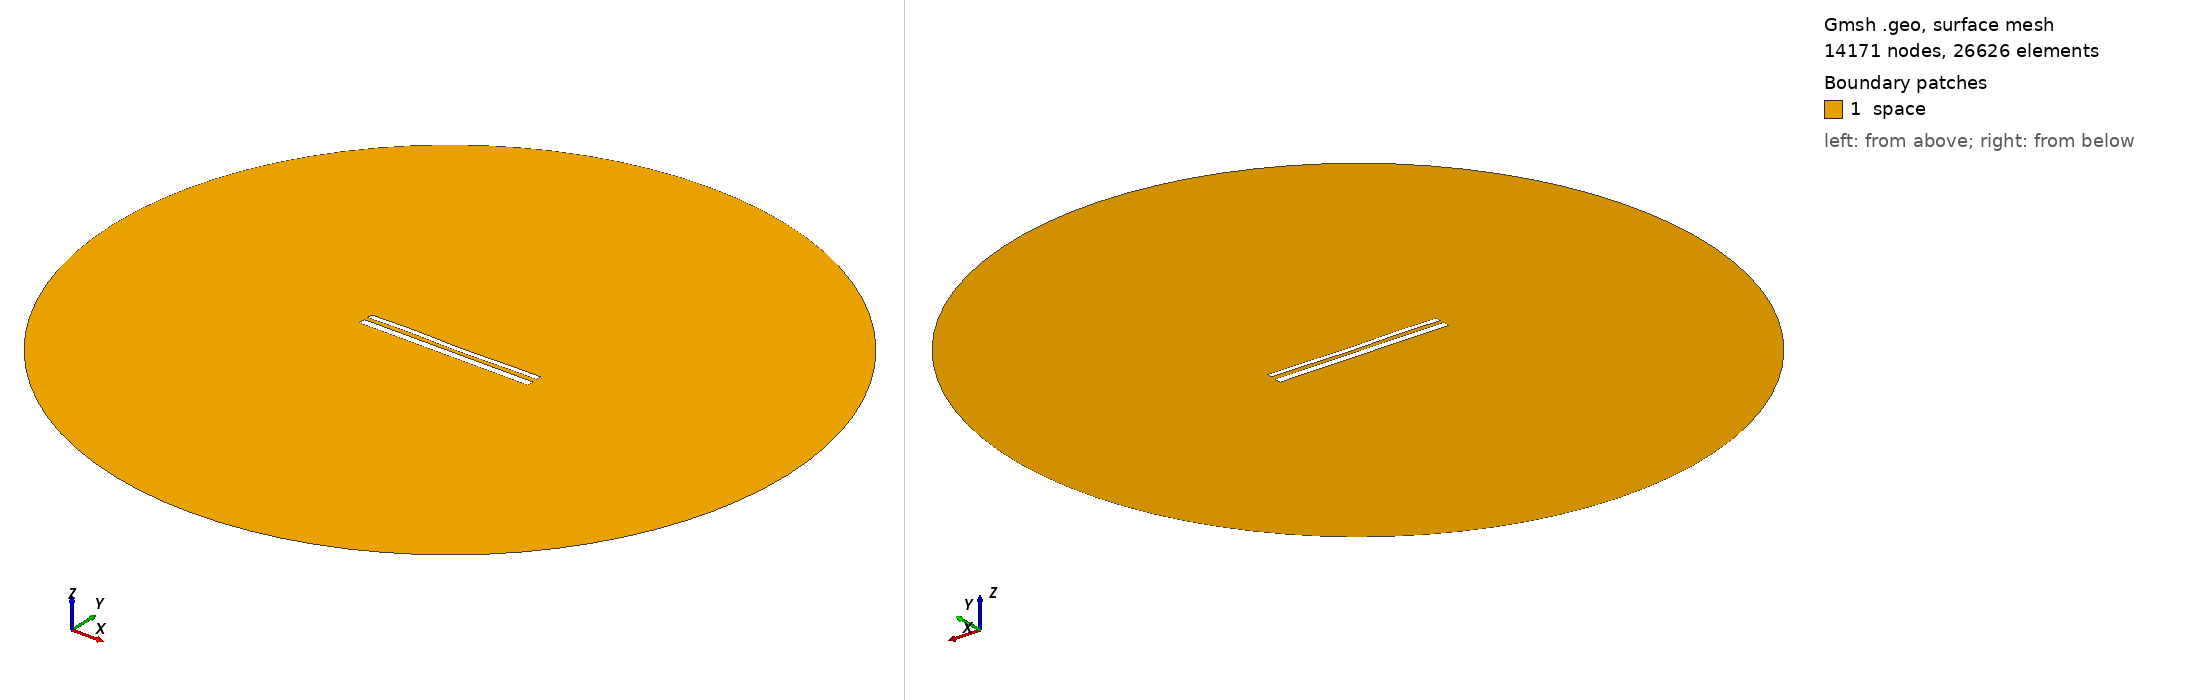

Gmsh geometry script, surface-meshed: 14171 nodes, 26626 surface elements. Boundary patches (legend numbers): 1 space. Left view from above one corner, right view from below the opposite corner. Legend entries are the model's physical surfaces. The drawing asked Gmsh for element sizes between 1% and 20% of the model's largest extent; the script's own settings can give other sizes.

=== 11800.geo (drawn) ===
//---------------------------------------
// Geometry kernel
//---------------------------------------

SetFactory("OpenCASCADE");



//---------------------------------------
// Parameters of the geometry
//---------------------------------------

// Overetch of the upper plate
overetch = 0.375;

// Distance between the plates
distance = 2.25;

// Discretization over the x axis (for the deformation)
nx = 50; 

// Length of the plate
L = 100 - overetch; 

// Number of modes
n = 4; 

// 1st mode coefficient
coeff(1) = 0.15;
beta(1) = 0.596864 * 3.1415926535 / L;

// 2nd mode coefficient
coeff(2) = -0.075;
beta(2) = 1.49418 * 3.1415926535 / L;

// 3rd mode coefficient
coeff(3) = 0.15;
beta(3) = 2.50025 * 3.1415926535 / L;

// 4th mode coefficient
coeff(4) = 0.15;
beta(4) = 3.49999 * 3.1415926535 / L;



//---------------------------------------
// Upper plate (deformed rectangle)
//---------------------------------------

// Coordiantes of the upper plate
xmin = -50;
xmax = 50 - overetch;

// Height of the upper plate
yheight = 4 - 2 * overetch;

// Indexes of the points
UpperID[] = {};
LowerID[] = {};
LeftID[] = {};
RightID[] = {};

// Point index
p = 1;

// Horizontal edges
For i In {1:nx}
    x = xmin + (i-1)*(xmax - xmin)/(nx-1);

    y_bottom = distance / 2 + overetch;
    For j In {1:n}
        C = (Cosh(beta(j)*L) + Cos(beta(j)*L)) / (Sinh(beta(j)*L) + Sin(beta(j)*L));
        y_bottom  = y_bottom + coeff(j) * (Cosh(beta(j)*(x+50)) - Cos(beta(j)*(x+50)) - C * (Sinh(beta(j)*(x+50)) - Sin(beta(j)*(x+50))));
    EndFor

    y_top = y_bottom + yheight;

    Point(p) = {x, y_top, 0, 1.0};
    UpperID[i] = p;
    p = p + 1;

    Point(p) = {x, y_bottom, 0, 1.0};
    LowerID[i] = p;
    p = p + 1;
EndFor

// Create point lists
UpperPts[] = {}; LowerPts[] = {};
For i In {1:nx}
  UpperPts[] += {UpperID[i]};
  LowerPts[] += {LowerID[i]};
EndFor

// Build splines
Spline(1) = {UpperPts[]};
Spline(2) = {LowerPts[]};
Line(3) = {LowerPts[nx-1], UpperPts[nx-1]};
Line(4) = {LowerPts[0], UpperPts[0]};

// Build the plane surface
Curve Loop(1) = {2, 3, -1, -4};
Plane Surface(1) = {1};



//---------------------------------------
// Lower plate (rectangle)
//---------------------------------------

// Vertices
Point(1001) = {-50, -1, 0, 1.0};
Point(1002) = { 50, -1, 0, 1.0};
Point(1003) = { 50,  -5, 0, 1.0};
Point(1004) = {-50,  -5, 0, 1.0};

// Edges
Line(5) = {1001, 1002};
Line(6) = {1002, 1003};
Line(7) = {1003, 1004};
Line(8) = {1004, 1001};

// Plane surface
Line Loop(2) = {5, 6, 7, 8};
Plane Surface(2) = {2}; 



//---------------------------------------
// Outer (fictious) boundary
//---------------------------------------

// Points
Point(1005) = {0, 0, 0};       // Center
Point(1006) = {200, 0, 0};     // Start point
Point(1007) = {0, 200, 0};     // 90 degrees
Point(1008) = {-200, 0, 0};    // 180 degrees
Point(1009) = {0, -200, 0};    // 270 degrees

// Circle arcs (each needs start, center, end)
Circle(9) = {1006, 1005, 1007};
Circle(10) = {1007, 1005, 1008};
Circle(11) = {1008, 1005, 1009};
Circle(12) = {1009, 1005, 1006};

// Plane surface for the entire domain
Curve Loop(3) = {9, 10, 11, 12};
Surface(3) = {3};

// Subtract the plates from the whole domain to obtain the actual domain where we want to solve the equations
BooleanDifference{ Surface{3}; Delete; }{ Surface{1}; Surface{2}; Delete; }




//---------------------------------------
// Transfinite Lines/Curves
//---------------------------------------

// Set the number of points on the boundaries
r = 7;

// Plates
Transfinite Curve {1, 2} = 50*r Using Progression 1;
Transfinite Curve {3, 4} = 2*r Using Progression 1;
Transfinite Line {5, 7} = 50*r Using Progression 1;
Transfinite Line {6, 8} = 2*r Using Progression 1;

// Outer boundary
Transfinite Line {9, 10, 11, 12} = 20 Using Progression 1;



//---------------------------------------
// Physical groups
//---------------------------------------                

// Physical curves (boundaries)
Physical Line("force_segment", 10) = {2};
Physical Line("upper_plate", 11) = {1, 3, 4};
Physical Line("lower_plate", 12) = {5, 6, 7, 8};
Physical Line("boundary", 20) = {9, 10, 11, 12};

// Physical Surfaces
Physical Surface("space", 30) = {3};



//---------------------------------------
// 6. Generate the Mesh
//---------------------------------------

// 2D mesh generation
Mesh 2;
